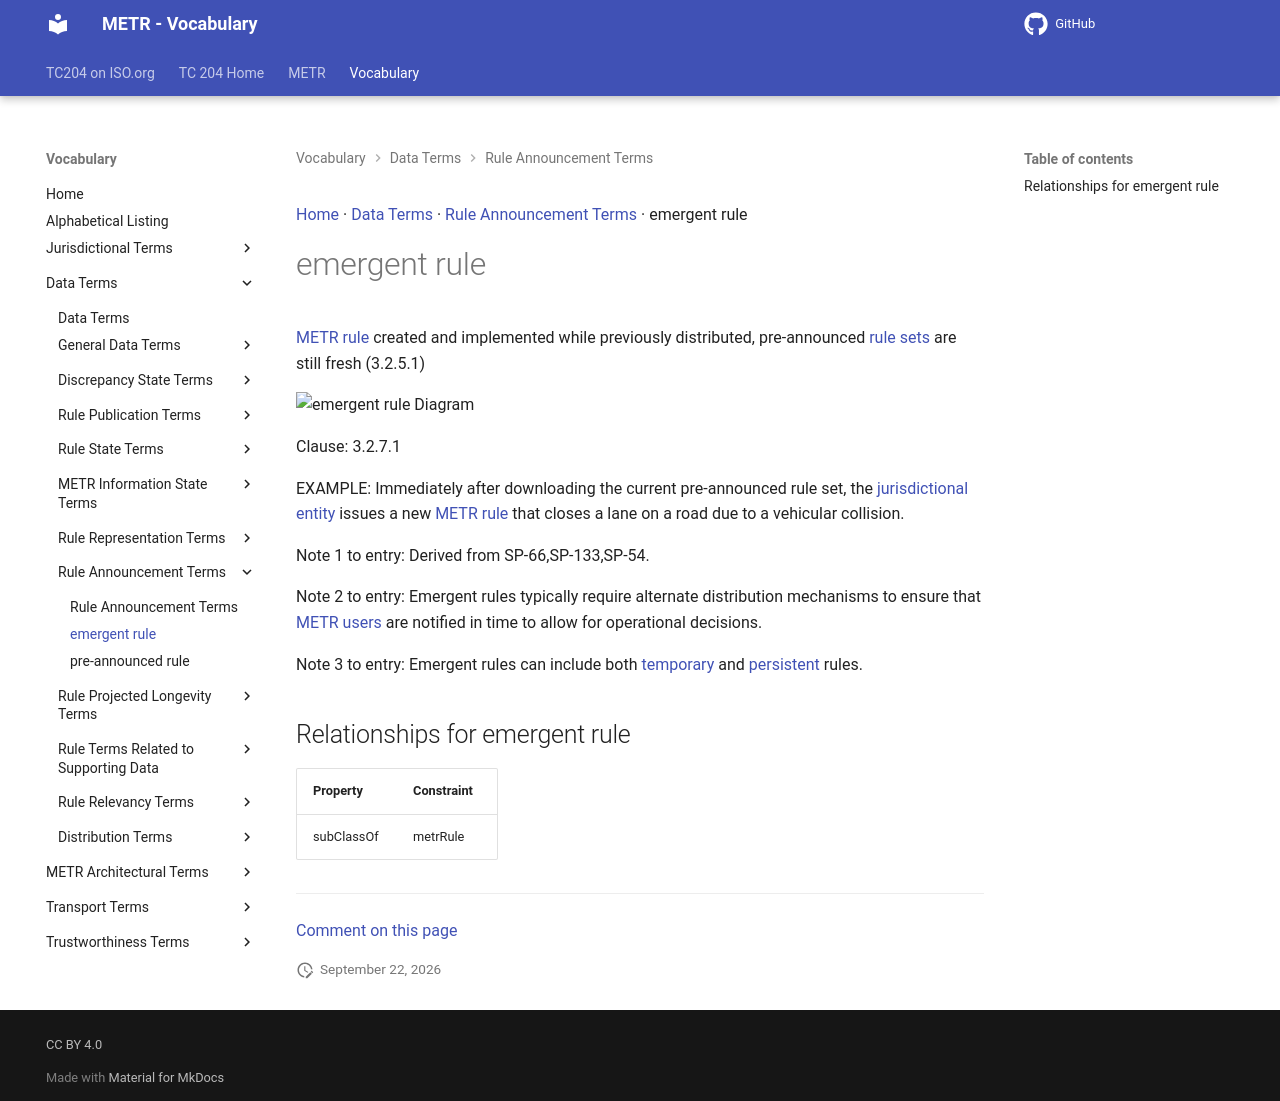

repository: ISO-TC204/iso24315-vocab · page: v1.0.0/terms/emergent rule/index.html · generator: mkdocs

[Home](../index.md) · [Data Terms](groups/Data Terms.md) · [Rule Announcement Terms](patterns/Rule Announcement Terms.md) · emergent rule

# emergent rule

<div class="draft4-watermark" aria-hidden="true"></div>

[METR regulation](METR regulation.md) created and implemented while previously distributed, pre-announced [rule and regulation sets](rule and regulation set.md) are still fresh (3.2.5.1)

<object type="image/svg+xml" data="../../diagrams/emergent rule.dot.svg">
    <img alt="emergent rule Diagram" src="../../diagrams/emergent rule.dot.png" /> <!-- Fallback for non-SVG browsers -->
</object>

Clause: 3.2.7.1

EXAMPLE: Immediately after downloading the current pre-announced rule and regulation set, the [jurisdictional entity](jurisdictional entity.md) issues a new [METR regulation](METR regulation.md) that closes a lane on a road due to a vehicular collision.

Note 1 to entry: Derived from SP-66,SP-133,SP-54.

Note 2 to entry: Emergent rules typically require alternate distribution mechanisms to ensure that [METR users](METR user.md) are notified in time to allow for operational decisions.

Note 3 to entry: Emergent rules can include both [temporary](temporary rule.md) and [persistent](persistent rule.md) rules.

## Relationships for emergent rule

| Property | Constraint |
| --- | --- |
| subClassOf | metrRegulation |


---

[Comment on this page](https://github.com/ISO-TC204/iso24315-vocab/issues/new?template=page-feedback.yml&title=%5BPage+feedback%5D+emergent+rule&page-title=emergent+rule&page-path=terms%2Femergent+rule.md)
